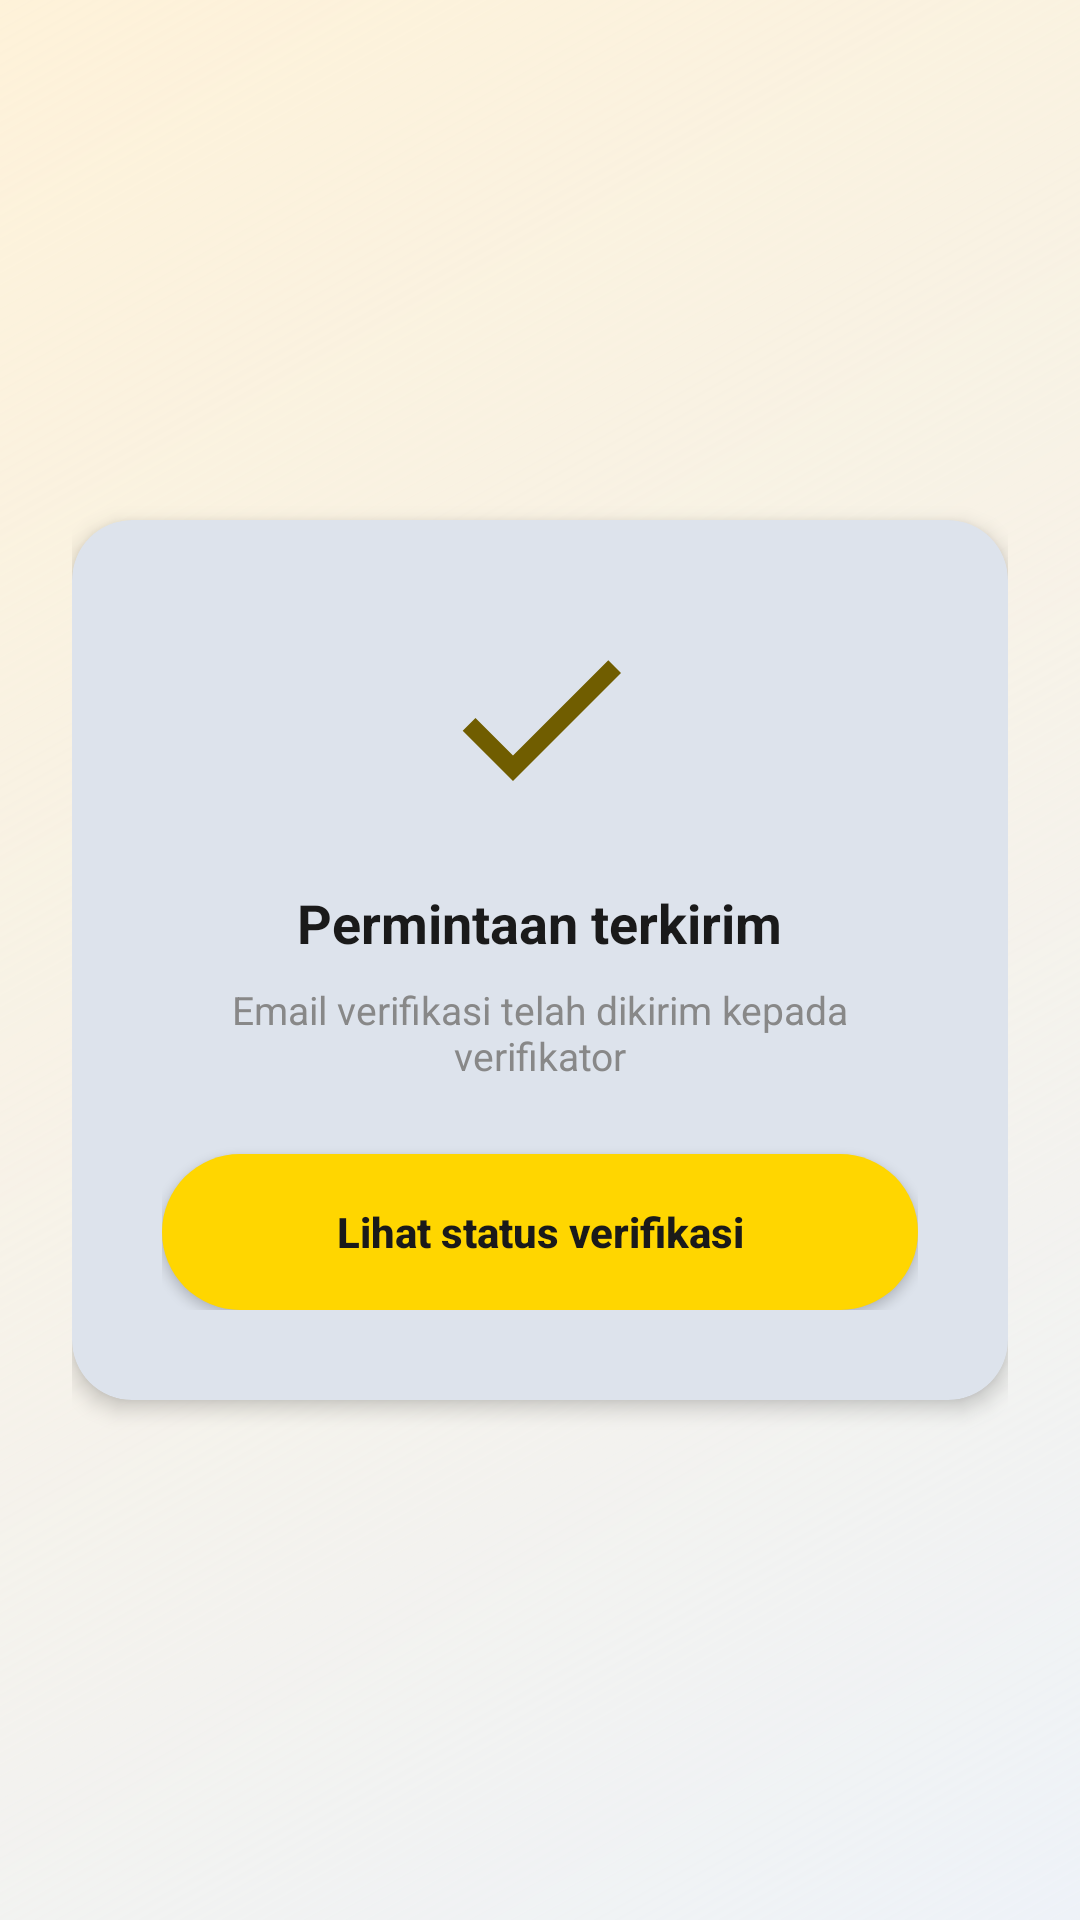

Reconstruct the res/layout file that produces this screen, plus the resources it refers to.
<!-- AndroidManifest.xml: application theme Theme.SkillFolioFinal -->
<!-- res/layout/activity_verifikasi_sukses.xml -->
<?xml version="1.0" encoding="utf-8"?>
<androidx.constraintlayout.widget.ConstraintLayout xmlns:android="http://schemas.android.com/apk/res/android"
    xmlns:app="http://schemas.android.com/apk/res-auto"
    xmlns:tools="http://schemas.android.com/tools"
    android:layout_width="match_parent"
    android:layout_height="match_parent"
    android:background="@drawable/bg_soft_gradient"
    tools:context=".VerifikasiSuksesActivity">

    
    <ScrollView
        android:layout_width="match_parent"
        android:layout_height="match_parent"
        android:fillViewport="true"
        app:layout_constraintTop_toTopOf="parent"
        app:layout_constraintBottom_toBottomOf="parent"
        app:layout_constraintStart_toStartOf="parent"
        app:layout_constraintEnd_toEndOf="parent">

        <LinearLayout
            android:layout_width="match_parent"
            android:layout_height="wrap_content"
            android:orientation="vertical"
            android:paddingHorizontal="24dp"
            android:gravity="center">

            
            <androidx.cardview.widget.CardView
                android:layout_width="match_parent"
                android:layout_height="wrap_content"
                app:cardCornerRadius="20dp"
                app:cardElevation="4dp"
                app:cardBackgroundColor="#DDE3EC">

                <LinearLayout
                    android:layout_width="match_parent"
                    android:layout_height="wrap_content"
                    android:orientation="vertical"
                    android:padding="30dp"
                    android:gravity="center">

                    
                    <ImageView
                        android:layout_width="72dp"
                        android:layout_height="72dp"
                        android:src="@drawable/ic_check_circle"
                        app:tint="@color/dark_olive"
                        android:contentDescription="Success checkmark icon" />

                    <TextView
                        android:layout_width="wrap_content"
                        android:layout_height="wrap_content"
                        android:layout_marginTop="20dp"
                        android:text="Permintaan terkirim"
                        android:textColor="#1A1A1A"
                        android:textSize="18sp"
                        android:textStyle="bold" />

                    <TextView
                        android:layout_width="match_parent"
                        android:layout_height="wrap_content"
                        android:layout_marginTop="8dp"
                        android:text="Email verifikasi telah dikirim kepada verifikator"
                        android:textColor="#888888"
                        android:textSize="13sp"
                        android:gravity="center" />

                    
                    <androidx.appcompat.widget.AppCompatButton
                        android:id="@+id/btn_status_verifikasi"
                        android:layout_width="match_parent"
                        android:layout_height="52dp"
                        android:layout_marginTop="24dp"
                        android:background="@drawable/bg_btn_primary"
                        android:text="Lihat status verifikasi"
                        android:textAllCaps="false"
                        android:textColor="#1A1A1A"
                        android:textSize="14sp"
                        android:textStyle="bold" />
                </LinearLayout>
            </androidx.cardview.widget.CardView>
        </LinearLayout>
    </ScrollView>
</androidx.constraintlayout.widget.ConstraintLayout>
<!-- resources referenced by this layout -->
<resources>
  <color name="dark_olive">#705D00</color>
  <!-- drawable bg_btn_primary (drawable) -->
  <?xml version="1.0" encoding="utf-8"?>
  <shape xmlns:android="http://schemas.android.com/apk/res/android"
      android:shape="rectangle">
      <solid android:color="@color/primary_yellow" />
      <corners android:radius="50dp" />
  </shape>
  <!-- drawable bg_soft_gradient (drawable) -->
  <?xml version="1.0" encoding="utf-8"?>
  <shape xmlns:android="http://schemas.android.com/apk/res/android"
      android:shape="rectangle">
      <gradient
          android:angle="315"
          android:startColor="#26FFD600"
          android:endColor="@color/bg_light_blue_gray"
          android:type="linear" />
  </shape>
  <!-- drawable ic_check_circle (drawable) -->
  <vector xmlns:android="http://schemas.android.com/apk/res/android"
      android:width="24dp"
      android:height="24dp"
      android:viewportWidth="24"
      android:viewportHeight="24">
    <path
        android:fillColor="#FF1A1A1A"
        android:pathData="M9,16.17L4.83,12l-1.42,1.41L9,19 21,7l-1.41-1.41z"/>
  </vector>
  <style name="Theme.SkillFolioFinal" parent="Base.Theme.SkillFolioFinal" />
  <color name="primary_yellow">#FFD600</color>
  <color name="bg_light_blue_gray">#EEF2F8</color>
  <style name="Base.Theme.SkillFolioFinal" parent="Theme.Material3.DayNight.NoActionBar">
          
          <item name="android:windowAnimationStyle">@null</item>
      </style>
</resources>
